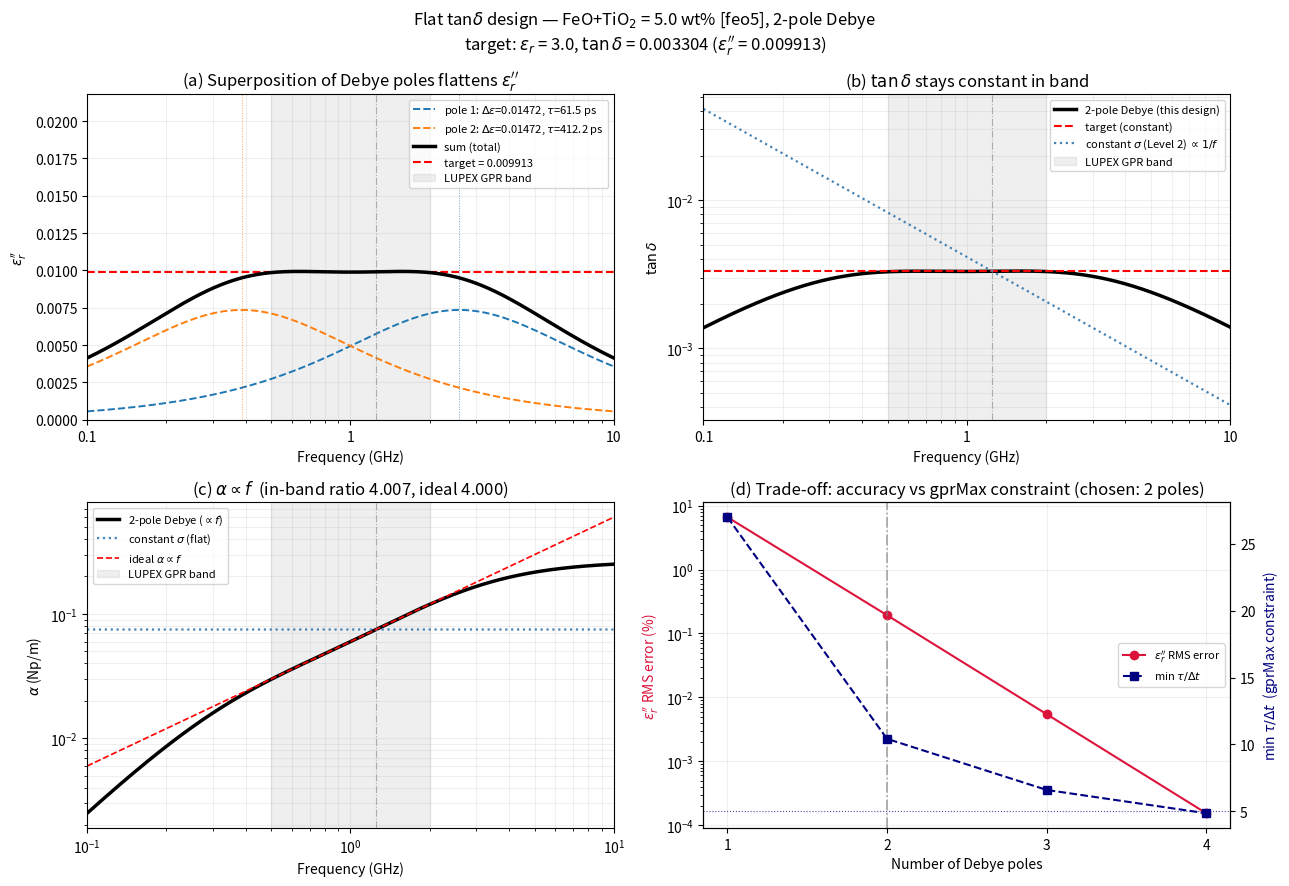

Recreate this plot in Python. (Note: this script raises an exception after producing the figure.)
"""
Flat tan_delta design: multi-pole Debye parameters for a non-dispersive medium
==============================================================================
月南極のレゴリス（イルメナイト <1 wt%）は非分散である。すなわち帯域内で

    eps'  = 一定
    eps'' = 一定      ->      tan_delta = eps''/eps' = 一定

これを gprMax で実現したいが、gprMax の材料モデルは

    #material: eps_r sigma mu_r sigma*     ->  eps'' = sigma/(w eps0)  ∝ 1/f

しか与えず、sigma 一定では tan_delta が 1/f で落ちてしまう（これは Level 2）。
Debye/Lorentz/Drude しか使えないため、**複数の Debye 極を重ね合わせて
eps'' を帯域内で平坦にする**しかない。

    Debye 1 極の eps''(w) = De * (w tau) / (1 + (w tau)^2)
        -> w = 1/tau にピークを持つ山型

    tau を帯域の上下に振り分けて複数重ねると、山どうしが重なって平坦部ができる

このスクリプトは
  (1) 極数 1-4 について「eps'' が目標値一定」となる (De_i, tau_i) を最小二乗で決定
  (2) 極数ごとの平坦度・gprMax の tau > dt 制約・alpha の周波数依存を評価
  (3) 選んだ極数で tan_delta 一定が達成できていることを図で説明
を行う。

なぜ tan_delta 一定が重要か
---------------------------
減衰係数は低損失極限で

    alpha ≈ pi f n tan_delta / c

なので、tan_delta 一定なら alpha ∝ f（帯域 0.5-2.0 GHz で 4.0 倍）。
一方 sigma 一定なら alpha は周波数に依存しない（帯域内比 1.0）。

alpha が周波数依存を持つことは、重心周波数シフト法が機能するための必要条件
である（df_c/dt = -2 pi tan_delta sigma_f^2 は alpha ∝ f を前提とする）。
したがって「非分散」を正しく実装できるかどうかが、手法の成立可否を分ける。

Requirements: numpy, scipy, matplotlib
"""

import os
import io
import datetime

import numpy as np
from scipy.optimize import least_squares

# NumPy 2.0 で np.trapz が np.trapezoid に改名された。どちらの版でも動くようにする。
# （数値計算の中身は同一。ascan_amplitude.py / ascan_spectrum.py と同じ方針。）
_TRAPZ = getattr(np, 'trapezoid', None) or np.trapz
import matplotlib.pyplot as plt
import matplotlib.ticker as ticker

# ---------------------------------------------------------------------------
# [EDIT HERE] 設計条件
# ---------------------------------------------------------------------------
EPS_R = 3.0                    # 比誘電率実部（帯域内で一定にしたい値）

# Heiken/Carrier 経験式（450 MHz 版）で tan_delta を決める
#   tan_delta = 10^(0.033*(FeO+TiO2) + 0.231*rho - 3.061)
HEIKEN_EPS_BASE = 1.843
HEIKEN_TAND_A, HEIKEN_TAND_B, HEIKEN_TAND_C = 0.033, 0.231, 3.061

# 設計対象の組成 [wt%]。月南極域は 5-11 wt% に収束するため 3 点、
# 高Tiバサルト（月の海）の参考値として 20 wt% を併記する。
COMPOSITIONS = {'feo5': 5.0, 'feo7p5': 7.5, 'feo10': 10.0, 'feo20': 20.0}
PRIMARY_KEY = 'feo7p5'         # テキストで解析解との詳細比較を出す組成
                               # （図は全組成について出力する）

BAND_LO, BAND_HI = 0.5e9, 2.0e9    # 平坦化する帯域（LUPEX GPR）
BAND_CENTRE = 1.25e9

N_POLES_LIST = [1, 2, 3, 4]    # 比較する極数
N_POLES_CHOSEN = 2             # 採用する極数（結果を見て決める）

# gprMax の時間刻み制約
DX = 0.0025                    # [m] グリッドサイズ
C0 = 299792458.0               # [m/s]
DT_GPRMAX = DX / (np.sqrt(2.0) * C0)      # 2D クーラン条件
TAU_MIN_SAFE = 5.0             # tau/dt がこれを下回ったら警告

N_FIT = 300                    # フィットに使う帯域内の周波数点数
F_PLOT_LO, F_PLOT_HI = 1e8, 1e10          # 図の周波数範囲

OUTPUT_DIR = '/Volumes/SSD_Kanda_BUFFALO/test_programs_output/flat_tandelta_design'
RESULTS_FILENAME = 'flat_tandelta_design.txt'


# ---------------------------------------------------------------------------
# 1. 目標値の決定
# ---------------------------------------------------------------------------

def density_for_eps(eps_r):
    """eps' = 1.843^rho を eps_r について解いた密度 [g/cm^3]。

    非分散なので eps' は全周波数で同じ値になり、「どの周波数で」という
    但し書きが不要になる。分散性モデル（Level 3b）では eps' 自体が
    周波数依存になるため、基準周波数を決める必要があった。
    """
    return np.log(eps_r) / np.log(HEIKEN_EPS_BASE)


def heiken_tandelta(feotio2_wt, rho):
    """Heiken/Carrier 経験式の tan_delta。周波数に依存しない。"""
    return 10.0 ** (HEIKEN_TAND_A * feotio2_wt + HEIKEN_TAND_B * rho - HEIKEN_TAND_C)


# ---------------------------------------------------------------------------
# 2. 多極 Debye モデル
# ---------------------------------------------------------------------------

def debye_eps_imag(f, poles):
    """eps''(f) = sum_i De_i (w tau_i) / (1 + (w tau_i)^2)。"""
    w = 2.0 * np.pi * np.asarray(f, dtype=float)
    return sum(de * (w * tau) / (1.0 + (w * tau) ** 2) for de, tau in poles)


def debye_eps_real_drop(f, poles):
    """静的値からの eps' の低下量 sum_i De_i (w tau_i)^2 / (1 + (w tau_i)^2)。"""
    w = 2.0 * np.pi * np.asarray(f, dtype=float)
    return sum(de * (w * tau) ** 2 / (1.0 + (w * tau) ** 2) for de, tau in poles)


def debye_eps_real(f, eps_inf, poles):
    """eps'(f) = eps_inf + sum_i De_i / (1 + (w tau_i)^2)。"""
    w = 2.0 * np.pi * np.asarray(f, dtype=float)
    return eps_inf + sum(de / (1.0 + (w * tau) ** 2) for de, tau in poles)


# ---------------------------------------------------------------------------
# 3a. 解析解（2 極・最大平坦）
# ---------------------------------------------------------------------------

def analytic_two_pole(target_eps_imag):
    """2 極の場合の解析解（帯域中心で最大平坦）。導出は README 4.2 節。

    u = ln(w/w_c) と置き、緩和周波数を w_c e^{±s} に対称配置して振幅を
    等しく De とすると、Debye の和が双曲線関数で書ける:

        eps''(u) / De = (1/2) [ sech(u - s) + sech(u + s) ]

    中心 u=0 での 2 階微分をゼロにする（最大平坦条件）と

        sech(s) [ tanh^2 s - sech^2 s ] = 0   ->   sinh s = 1
        s = arcsinh(1) = ln(1 + sqrt(2)) = 0.881374

    となり、緩和周波数比は e^{2s} = 3 + 2 sqrt(2) = 5.828427 に決まる。
    中心での値は sech(s) = 1/sqrt(2) なので、目標に合わせるには
    De = sqrt(2) * eps''_target とすればよい。

    数値解はこれを出発点に、有限帯域全体で等リップルになるよう精密化したもの。
    """
    s_opt = np.arcsinh(1.0)                     # = ln(1 + sqrt(2))
    f_c = np.sqrt(BAND_LO * BAND_HI)            # 帯域の幾何中心
    tau = sorted([1.0 / (2 * np.pi * f_c * np.exp(s_opt)),
                  1.0 / (2 * np.pi * f_c * np.exp(-s_opt))])
    de = np.sqrt(2.0) * target_eps_imag
    poles = [(de, t) for t in tau]
    f = np.geomspace(BAND_LO, BAND_HI, N_FIT)
    eps_inf = EPS_R - float(np.interp(BAND_CENTRE, f, debye_eps_real_drop(f, poles)))
    return eps_inf, poles, s_opt


def continuum_flatness():
    """連続極限の確認: ln(tau) に一様な密度 D で分布させると eps'' は厳密に一定。

        eps''(w) = int D (w tau)/(1 + (w tau)^2) d(ln tau)
                 = D int (1/2) sech(u) du = D pi/2

    これが「対数等間隔に極を置けば平坦になる」ことの原理であり、
    有限個の極はこの連続分布を離散サンプルしていることになる。
    """
    u = np.linspace(-40, 40, 400001)
    return float(_TRAPZ(0.5 / np.cosh(u), u)), np.pi / 2


# ---------------------------------------------------------------------------
# 3. eps'' を平坦にする極の決定（数値解）
# ---------------------------------------------------------------------------

def design_flat_poles(target_eps_imag, n_poles):
    """eps'' が帯域内で target_eps_imag 一定になる n 極 Debye を決める。

    最適化変数は [De_1..De_n, log(tau_1)..log(tau_n)]。
    tau を対数で扱うのは、桁をまたぐ探索を安定させるため。
    下限は gprMax の制約 tau > dt に余裕を持たせて 2*dt とする。

    初期値の tau は帯域の少し外側（0.35-3 GHz 相当）に対数等間隔で置く。
    帯域端まで平坦にするには、ピークを帯域の外に出す必要があるため。
    """
    f = np.geomspace(BAND_LO, BAND_HI, N_FIT)

    def unpack(x):
        return list(zip(x[:n_poles], np.exp(x[n_poles:])))

    tau_seed = np.geomspace(1.0 / (2 * np.pi * 3e9),
                            1.0 / (2 * np.pi * 0.35e9), n_poles)
    if n_poles == 1:
        tau_seed = np.array([1.0 / (2 * np.pi * 1e9)])

    x0 = np.concatenate([np.full(n_poles, target_eps_imag * 1.5), np.log(tau_seed)])
    lo = np.concatenate([np.zeros(n_poles), np.full(n_poles, np.log(2 * DT_GPRMAX))])
    hi = np.concatenate([np.full(n_poles, 1.0), np.full(n_poles, np.log(1e-8))])

    history = []

    def residual(x):
        res = debye_eps_imag(f, unpack(x)) / target_eps_imag - 1.0
        history.append((np.array(x, copy=True), 100 * np.sqrt(np.mean(res ** 2))))
        return res

    r = least_squares(residual, x0, bounds=(lo, hi),
                      xtol=1e-15, ftol=1e-15, max_nfev=20000)

    poles = sorted(unpack(r.x), key=lambda p: p[1])
    design_flat_poles.history = history        # 収束過程の作図用（4.2 節）
    # eps' が帯域中心で EPS_R になるよう eps_inf を決める
    eps_inf = EPS_R - float(np.interp(BAND_CENTRE, f,
                                      debye_eps_real_drop(f, poles)))
    return eps_inf, poles


def evaluate(eps_inf, poles, target_eps_imag):
    """設計した極の性能を評価する。"""
    f = np.geomspace(BAND_LO, BAND_HI, N_FIT)
    ei = debye_eps_imag(f, poles)
    er = debye_eps_real(f, eps_inf, poles)
    td = ei / er
    alpha = attenuation(f, er, td)
    return dict(
        rms_eps_imag=100 * np.sqrt(np.mean((ei / target_eps_imag - 1.0) ** 2)),
        ptp_tand=100 * (td.max() - td.min()) / td.mean(),
        ptp_eps_real=100 * (er.max() - er.min()) / er.mean(),
        alpha_ratio=alpha[-1] / alpha[0],
        tau_min_ratio=min(t for _, t in poles) / DT_GPRMAX,
        f=f, eps_re=er, eps_im=ei, tand=td, alpha=alpha,
    )


def attenuation(f, eps_re, tand):
    """減衰係数 alpha [Np/m]（厳密式）。

        alpha = (w/c) sqrt(eps'/2) sqrt( sqrt(1 + tan_delta^2) - 1 )

    低損失極限では alpha -> pi f sqrt(eps') tan_delta / c となり、
    tan_delta 一定なら alpha ∝ f になる。
    """
    w = 2.0 * np.pi * np.asarray(f, dtype=float)
    return (w / C0) * np.sqrt(eps_re / 2.0) * np.sqrt(np.sqrt(1.0 + tand ** 2) - 1.0)


# ---------------------------------------------------------------------------
# 4. 作図
# ---------------------------------------------------------------------------

def plot_design(key, feotio2_wt, target, eps_inf, poles, ev, all_ev):
    """設計結果を 4 パネルで説明する図。

    (a) 各極の eps'' と、その和が帯域内で平坦になる様子
    (b) tan_delta が一定になっていること（sigma 一定の場合と対比）
    (c) alpha が f に比例すること（sigma 一定の場合と対比）
    (d) 極数ごとの平坦度と gprMax 制約のトレードオフ
    """
    f = np.geomspace(F_PLOT_LO, F_PLOT_HI, 800)
    fg = f / 1e9

    fig, axes = plt.subplots(2, 2, figsize=(13, 9))
    fig.suptitle(
        f'Flat tan$\\delta$ design — FeO+TiO$_2$ = {feotio2_wt} wt% [{key}], '
        f'{len(poles)}-pole Debye\n'
        rf'target: $\varepsilon_r$ = {EPS_R}, $\tan\delta$ = {target / EPS_R:.6f} '
        rf'($\varepsilon_r^{{\prime\prime}}$ = {target:.6f})', fontsize=12)
    ax_a, ax_b, ax_c, ax_d = axes[0, 0], axes[0, 1], axes[1, 0], axes[1, 1]

    def deco(ax, logx=True):
        if logx:
            ax.set_xscale('log')
            ax.set_xlim(F_PLOT_LO / 1e9, F_PLOT_HI / 1e9)
            ax.xaxis.set_major_formatter(ticker.FuncFormatter(
                lambda x, _: f'{x:.1g}' if x < 1 else f'{int(x)}'))
        ax.axvspan(BAND_LO / 1e9, BAND_HI / 1e9, alpha=0.12, color='gray',
                   label='LUPEX GPR band')
        ax.axvline(BAND_CENTRE / 1e9, color='gray', lw=0.8, ls='-.', alpha=0.6)
        ax.set_xlabel('Frequency (GHz)')
        ax.grid(True, which='both', alpha=0.2)

    # --- (a) 極の重ね合わせ ---
    for i, (de, tau) in enumerate(poles):
        ax_a.plot(fg, debye_eps_imag(f, [(de, tau)]), ls='--', lw=1.4,
                  label=rf'pole {i + 1}: $\Delta\varepsilon$={de:.5f}, '
                        rf'$\tau$={tau * 1e12:.1f} ps')
        ax_a.axvline(1.0 / (2 * np.pi * tau) / 1e9, color='C%d' % i,
                     lw=0.7, ls=':', alpha=0.7)
    ax_a.plot(fg, debye_eps_imag(f, poles), 'k-', lw=2.5, label='sum (total)', zorder=5)
    ax_a.axhline(target, color='r', lw=1.5, ls='--', label=f'target = {target:.6f}')
    deco(ax_a)
    ax_a.set_ylabel(r"$\varepsilon_r''$")
    ax_a.set_title("(a) Superposition of Debye poles flattens $\\varepsilon_r''$")
    ax_a.set_ylim(0, target * 2.2)
    ax_a.legend(fontsize=8, loc='upper right')

    # --- (b) tan_delta ---
    er = debye_eps_real(f, eps_inf, poles)
    td = debye_eps_imag(f, poles) / er
    sigma_eq = 2 * np.pi * BAND_CENTRE * 8.8541878128e-12 * target   # 同じ eps'' を与える sigma
    td_sigma = sigma_eq / (2 * np.pi * f * 8.8541878128e-12 * EPS_R)
    ax_b.plot(fg, td, 'k-', lw=2.5, label=f'{len(poles)}-pole Debye (this design)')
    ax_b.axhline(target / EPS_R, color='r', lw=1.5, ls='--', label='target (constant)')
    ax_b.plot(fg, td_sigma, color='steelblue', lw=1.6, ls=':',
              label=r'constant $\sigma$ (Level 2) $\propto 1/f$')
    deco(ax_b)
    ax_b.set_yscale('log')
    ax_b.set_ylabel(r'$\tan\delta$')
    ax_b.set_title(r'(b) $\tan\delta$ stays constant in band')
    ax_b.legend(fontsize=8, loc='upper right')

    # --- (c) alpha ---
    al = attenuation(f, er, td)
    al_sigma = attenuation(f, np.full_like(f, EPS_R), td_sigma)
    ax_c.plot(fg, al, 'k-', lw=2.5, label=f'{len(poles)}-pole Debye ($\\propto f$)')
    ax_c.plot(fg, al_sigma, color='steelblue', lw=1.6, ls=':',
              label=r'constant $\sigma$ (flat)')
    ideal = al[np.argmin(abs(f - BAND_CENTRE))] * (f / BAND_CENTRE)
    ax_c.plot(fg, ideal, color='r', lw=1.2, ls='--', label=r'ideal $\alpha \propto f$')
    deco(ax_c)
    ax_c.set_xscale('log'); ax_c.set_yscale('log')
    ax_c.set_ylabel(r'$\alpha$ (Np/m)')
    ax_c.set_title(rf'(c) $\alpha \propto f$  (in-band ratio {ev["alpha_ratio"]:.3f}, ideal 4.000)')
    ax_c.legend(fontsize=8, loc='upper left')

    # --- (d) 極数のトレードオフ ---
    ns = sorted(all_ev)
    rms = [all_ev[n]['rms_eps_imag'] for n in ns]
    tau_r = [all_ev[n]['tau_min_ratio'] for n in ns]
    ax_d.set_xscale('linear')
    ln1 = ax_d.plot(ns, rms, 'o-', color='crimson', label=r"$\varepsilon_r''$ RMS error")
    ax_d.set_yscale('log')
    ax_d.set_xlabel('Number of Debye poles')
    ax_d.set_ylabel(r"$\varepsilon_r''$ RMS error (%)", color='crimson')
    ax_d.set_xticks(ns)
    ax_d.grid(True, alpha=0.2)
    ax2 = ax_d.twinx()
    ln2 = ax2.plot(ns, tau_r, 's--', color='navy', label=r'min $\tau/\Delta t$')
    ax2.axhline(TAU_MIN_SAFE, color='navy', lw=0.8, ls=':', alpha=0.7)
    ax2.set_ylabel(r'min $\tau / \Delta t$  (gprMax constraint)', color='navy')
    ax_d.axvline(N_POLES_CHOSEN, color='gray', lw=1.2, ls='-.', alpha=0.7)
    ax_d.set_title(f'(d) Trade-off: accuracy vs gprMax constraint '
                   f'(chosen: {N_POLES_CHOSEN} poles)')
    lns = ln1 + ln2
    ax_d.legend(lns, [l.get_label() for l in lns], fontsize=8, loc='center right')

    plt.tight_layout()
    os.makedirs(OUTPUT_DIR, exist_ok=True)
    name = f'flat_tandelta_{key}'
    for ext in ('png', 'pdf'):
        plt.savefig(os.path.join(OUTPUT_DIR, f'{name}.{ext}'),
                    dpi=150 if ext == 'png' else 300, bbox_inches='tight')
    print(f'プロット保存: {OUTPUT_DIR}/{name}.png/.pdf')
    plt.close(fig)



def plot_parameter_search(key, feotio2_wt, target, poles_num, eps_inf_num):
    """パラメータ絞り込み過程を説明する図（4 パネル）。

    (a) 極の間隔 s だけを振ったときの eps'' の形状変化
        -> なぜ特定の s でだけ平坦になるかが見える
    (b) (s, De) 平面上の誤差ランドスケープと、解析解・数値解の位置
    (c) 最小二乗の収束履歴（残差 RMS の推移）
    (d) 解析解（最大平坦）と数値解（等リップル）の帯域内リップル比較
    """
    f = np.geomspace(BAND_LO, BAND_HI, N_FIT)
    f_c = np.sqrt(BAND_LO * BAND_HI)
    s_analytic = np.arcsinh(1.0)

    def poles_from(s_val, de):
        return [(de, 1.0 / (2 * np.pi * f_c * np.exp(+s_val))),
                (de, 1.0 / (2 * np.pi * f_c * np.exp(-s_val)))]

    def rms_of(s_val, de):
        return 100 * np.sqrt(np.mean(
            (debye_eps_imag(f, poles_from(s_val, de)) / target - 1.0) ** 2))

    # 数値解を (s, De) に読み替える
    tau_n = sorted(t for _, t in poles_num)
    s_num = 0.5 * np.log((1.0 / tau_n[0]) / (1.0 / tau_n[1]))
    de_num = poles_num[0][0]

    fig, axes = plt.subplots(2, 2, figsize=(13, 9))
    fig.suptitle(
        f'Parameter search for flat $\\varepsilon_r\'\'$ — '
        f'FeO+TiO$_2$ = {feotio2_wt} wt% [{key}], 2-pole Debye',
        fontsize=12)
    ax_a, ax_b, ax_c, ax_d = axes[0, 0], axes[0, 1], axes[1, 0], axes[1, 1]

    # --- (a) 間隔 s のスキャン ---
    fp = np.geomspace(BAND_LO / 3, BAND_HI * 3, 500)
    for s_val, col in [(0.3, 'C0'), (0.6, 'C1'), (s_analytic, 'C2'),
                       (1.2, 'C3'), (1.8, 'C4')]:
        de = target / (1.0 / np.cosh(s_val))     # 中心値が target になるよう規格化
        lab = (rf'$s$={s_val:.3f} (analytic)' if abs(s_val - s_analytic) < 1e-6
               else rf'$s$={s_val:.2f}')
        ax_a.plot(fp / 1e9, debye_eps_imag(fp, poles_from(s_val, de)),
                  color=col, lw=1.8 if abs(s_val - s_analytic) < 1e-6 else 1.2,
                  label=lab)
    ax_a.axhline(target, color='r', ls='--', lw=1.5, label='target')
    ax_a.axvspan(BAND_LO / 1e9, BAND_HI / 1e9, alpha=0.12, color='gray',
                 label='LUPEX GPR band')
    ax_a.set_xscale('log')
    ax_a.set_xlabel('Frequency (GHz)')
    ax_a.set_ylabel(r"$\varepsilon_r''$")
    ax_a.set_title(r'(a) Effect of pole spacing $s$ (amplitude renormalised)')
    ax_a.set_ylim(0, target * 1.6)
    ax_a.grid(alpha=0.2, which='both')
    ax_a.legend(fontsize=8)

    # --- (b) 誤差ランドスケープ ---
    s_grid = np.linspace(0.3, 1.8, 160)
    de_grid = np.linspace(de_num * 0.75, de_num * 1.30, 160)
    S, D = np.meshgrid(s_grid, de_grid)
    Z = np.empty_like(S)
    for i in range(S.shape[0]):
        for j in range(S.shape[1]):
            Z[i, j] = rms_of(S[i, j], D[i, j])
    cs = ax_b.contourf(S, D, np.log10(np.maximum(Z, 1e-3)), levels=30, cmap='viridis')
    fig.colorbar(cs, ax=ax_b, label=r'$\log_{10}$ (RMS error %)')
    ax_b.contour(S, D, np.log10(np.maximum(Z, 1e-3)), levels=12,
                 colors='w', linewidths=0.4, alpha=0.5)
    ax_b.plot(s_analytic, np.sqrt(2) * target, 'w*', ms=16, mec='k', mew=1.0,
              label=r'analytic (max-flat): $s=\mathrm{arcsinh}\,1$')
    ax_b.plot(s_num, de_num, 'r o', ms=9, mec='k', mew=1.0,
              label='numerical (equiripple)')
    hist = getattr(design_flat_poles, 'history', None)
    if hist:
        path_s, path_d = [], []
        for x, _ in hist:
            t = np.sort(np.exp(x[2:]))
            path_s.append(0.5 * np.log((1 / t[0]) / (1 / t[1])))
            path_d.append(x[0])
        ax_b.plot(path_s, path_d, 'w.-', lw=0.8, ms=3, alpha=0.8,
                  label='optimiser path')
    ax_b.set_xlabel(r'pole spacing $s$  (relaxation freqs at $f_c e^{\pm s}$)')
    ax_b.set_ylabel(r'$\Delta\varepsilon$ per pole')
    ax_b.set_title('(b) RMS error landscape')
    ax_b.legend(fontsize=8, loc='upper left')

    # --- (c) 収束履歴 ---
    if hist:
        costs = [c for _, c in hist]
        ax_c.plot(range(len(costs)), costs, 'k-', lw=1.4)
        ax_c.axhline(rms_of(s_analytic, np.sqrt(2) * target), color='C2',
                     ls='--', lw=1.4, label='analytic (max-flat) start')
        ax_c.axhline(costs[-1], color='r', ls=':', lw=1.4,
                     label=f'converged: {costs[-1]:.3f}%')
        ax_c.set_yscale('log')
        ax_c.set_xlabel('least-squares function evaluation')
        ax_c.set_ylabel(r"$\varepsilon_r''$ RMS error (%)")
        ax_c.set_title('(c) Convergence of the numerical refinement')
        ax_c.grid(alpha=0.2, which='both')
        ax_c.legend(fontsize=8)

    # --- (d) 解析解 vs 数値解のリップル ---
    de_a = np.sqrt(2) * target
    ripple_a = 100 * (debye_eps_imag(f, poles_from(s_analytic, de_a)) / target - 1)
    ripple_n = 100 * (debye_eps_imag(f, poles_num) / target - 1)
    ax_d.plot(f / 1e9, ripple_a, color='C2', lw=1.8,
              label=f'analytic (max-flat): RMS {rms_of(s_analytic, de_a):.3f}%')
    ax_d.plot(f / 1e9, ripple_n, 'r-', lw=1.8,
              label=f'numerical (equiripple): RMS {rms_of(s_num, de_num):.3f}%')
    ax_d.axhline(0, color='k', lw=0.8)
    ax_d.set_xscale('log')
    ax_d.set_xlabel('Frequency (GHz)')
    ax_d.set_ylabel(r"$\varepsilon_r''$ deviation from target (%)")
    ax_d.set_title('(d) Max-flat vs equiripple over the finite band')
    ax_d.grid(alpha=0.2, which='both')
    ax_d.legend(fontsize=8)
    ax_d.xaxis.set_major_formatter(ticker.FuncFormatter(
        lambda x, _: f'{x:.1g}' if x < 1 else f'{int(x)}'))

    plt.tight_layout()
    os.makedirs(OUTPUT_DIR, exist_ok=True)
    name = f'flat_tandelta_search_{key}'
    for ext in ('png', 'pdf'):
        plt.savefig(os.path.join(OUTPUT_DIR, f'{name}.{ext}'),
                    dpi=150 if ext == 'png' else 300, bbox_inches='tight')
    print(f'プロット保存: {OUTPUT_DIR}/{name}.png/.pdf')
    plt.close(fig)


# ---------------------------------------------------------------------------
# 5. main
# ---------------------------------------------------------------------------

def main():
    buf = io.StringIO()

    def _p(*args, **kwargs):
        print(*args, **kwargs)
        print(*args, **kwargs, file=buf)

    rho = density_for_eps(EPS_R)
    _p('=' * 78)
    _p('帯域内で tan_delta を一定に保つ多極 Debye パラメータの設計')
    _p('=' * 78)
    _p(f'帯域          : {BAND_LO / 1e9:.2f} - {BAND_HI / 1e9:.2f} GHz')
    _p(f'eps_r         : {EPS_R}  (非分散なので全周波数で一定)')
    _p(f'密度          : rho = {rho:.6f} g/cm^3   (eps_r = 1.843^rho の解)')
    _p(f'gprMax dt     : {DT_GPRMAX * 1e12:.3f} ps  (dx = {DX} m, 2D クーラン条件)')
    _p('')
    _p('注: eps_r は組成に依らないので、全組成で密度・走時・幾何減衰が共通になる。')
    _p('    違いは吸収だけなので、組成の効果だけを切り出して比較できる。')

    all_results = {}
    for key, wt in COMPOSITIONS.items():
        tand_target = heiken_tandelta(wt, rho)
        target = EPS_R * tand_target

        _p('\n' + '=' * 78)
        _p(f'FeO+TiO2 = {wt} wt%  [{key}]')
        _p('=' * 78)
        _p(f'  Heiken 経験式 tan_delta = {tand_target:.6f}   '
           f'-> 目標 eps_imag = {target:.6f}')

        evs = {}
        for n in N_POLES_LIST:
            eps_inf, poles = design_flat_poles(target, n)
            ev = evaluate(eps_inf, poles, target)
            ev['eps_inf'], ev['poles'] = eps_inf, poles
            evs[n] = ev

        _p(f"\n  {'極数':>4}{'eps_imag RMS':>15}{'tand p-p':>11}"
           f"{'eps_re p-p':>13}{'alpha 比':>10}{'min tau/dt':>13}{'判定':>8}")
        for n in N_POLES_LIST:
            ev = evs[n]
            ok = 'OK' if ev['tau_min_ratio'] >= TAU_MIN_SAFE else 'tau 小'
            _p(f"  {n:>4}{ev['rms_eps_imag']:>14.3f}%{ev['ptp_tand']:>10.3f}%"
               f"{ev['ptp_eps_real']:>12.3f}%{ev['alpha_ratio']:>10.3f}"
               f"{ev['tau_min_ratio']:>13.1f}{ok:>8}")

        ev = evs[N_POLES_CHOSEN]
        eps_inf, poles = ev['eps_inf'], ev['poles']
        _p(f'\n  --- 採用: {N_POLES_CHOSEN} 極 ---')
        for i, (de, tau) in enumerate(poles):
            _p(f'    極{i + 1}: De = {de:.6f}, tau = {tau * 1e12:.2f} ps  '
               f'(緩和ピーク {1.0 / (2 * np.pi * tau) / 1e9:.3f} GHz, '
               f'tau/dt = {tau / DT_GPRMAX:.1f})')
        _p(f'\n  gprMax 記述:')
        _p(f'    #material: {eps_inf:.6f} 0 1 0 regolith')
        _p('    #add_dispersion_debye: {}{} regolith'.format(
            len(poles), ''.join(f' {de:.6f} {tau:.6e}' for de, tau in poles)))

        _p(f'\n  帯域内の検算:')
        for f0 in (BAND_LO, BAND_CENTRE, BAND_HI):
            i = np.argmin(abs(ev['f'] - f0))
            _p(f"    f = {f0 / 1e9:>4.2f} GHz: eps_re = {ev['eps_re'][i]:.5f}, "
               f"eps_imag = {ev['eps_im'][i]:.6f}, tand = {ev['tand'][i]:.6f}, "
               f"alpha = {ev['alpha'][i]:.4f} Np/m")

        all_results[key] = (wt, target, eps_inf, poles, ev, evs)

    # --- 解析解との比較（主対象のみ）---
    wt, target, eps_inf, poles, ev, evs = all_results[PRIMARY_KEY]
    _p('\n' + '=' * 78)
    _p(f'解析解との比較  [{PRIMARY_KEY}]')
    _p('=' * 78)
    num_int, exact = continuum_flatness()
    _p(f'  連続極限の確認: int (1/2) sech(u) du = {num_int:.9f}  '
       f'(= pi/2 = {exact:.9f})')
    _p('    -> ln(tau) に一様分布させると eps_imag は厳密に一定になる。')
    _p('       これが対数等間隔で平坦化できることの原理。')
    eps_inf_a, poles_a, s_a = analytic_two_pole(target)
    f_c = np.sqrt(BAND_LO * BAND_HI)
    _p(f'\n  解析解（最大平坦）: s = arcsinh(1) = {s_a:.6f}')
    _p(f'    緩和周波数比 = e^(2s) = {np.exp(2 * s_a):.6f}  '
       f'(= 3 + 2*sqrt(2) = {3 + 2 * np.sqrt(2):.6f})')
    _p(f'    f_c = {f_c / 1e9:.4f} GHz -> 緩和周波数 '
       f'{f_c * np.exp(-s_a) / 1e9:.4f}, {f_c * np.exp(s_a) / 1e9:.4f} GHz')
    for i, (de, tau) in enumerate(poles_a):
        _p(f'    極{i + 1}: De = {de:.6f}, tau = {tau * 1e12:.2f} ps')
    ev_a = evaluate(eps_inf_a, poles_a, target)
    _p(f'\n  {"":>22}{"eps_imag RMS":>15}{"tand p-p":>11}{"alpha 比":>10}')
    _p(f'  {"解析解 (最大平坦)":>22}{ev_a["rms_eps_imag"]:>14.3f}%'
       f'{ev_a["ptp_tand"]:>10.3f}%{ev_a["alpha_ratio"]:>10.3f}')
    _p(f'  {"数値解 (等リップル)":>22}{ev["rms_eps_imag"]:>14.3f}%'
       f'{ev["ptp_tand"]:>10.3f}%{ev["alpha_ratio"]:>10.3f}')
    _p('\n  解析解は「中心で最大平坦」、数値解は「帯域全体で等リップル」。')
    _p('  有限帯域では等リップル解のほうが RMS が小さくなる（Chebyshev 的）。')
    _p('  解析解は出発点と検算に使い、実装には数値解を採用する。')

    # --- 図は全組成について出力する ---
    # tau は全組成で共通、De だけが tan_delta に比例するため図の形状は相似だが、
    # 縦軸の絶対値（eps'' と alpha）は組成ごとに異なるので個別に出す。
    _p('\n' + '=' * 78)
    _p('作図')
    _p('=' * 78)
    for key, (wt_i, target_i, eps_inf_i, poles_i, ev_i, evs_i) in all_results.items():
        # plot_parameter_search が参照する収束履歴を、その組成で取り直す
        design_flat_poles(target_i, N_POLES_CHOSEN)
        plot_design(key, wt_i, target_i, eps_inf_i, poles_i, ev_i, evs_i)
        plot_parameter_search(key, wt_i, target_i, poles_i, eps_inf_i)

    _p('\n' + '=' * 78)
    _p('組成間の比較（採用した極数）')
    _p('=' * 78)
    _p(f"  {'組成':>8}{'wt%':>7}{'tan_delta':>12}{'eps_inf':>11}"
       f"{'De (各極)':>12}{'alpha@1.25':>12}{'alpha 比':>10}")
    for key, (wt, target, eps_inf, poles, ev, _) in all_results.items():
        i = np.argmin(abs(ev['f'] - BAND_CENTRE))
        _p(f"  {key:>8}{wt:>7.1f}{target / EPS_R:>12.6f}{eps_inf:>11.6f}"
           f"{poles[0][0]:>12.6f}{ev['alpha'][i]:>12.4f}{ev['alpha_ratio']:>10.3f}")
    _p('\n  tau は全組成で共通、De だけが tan_delta に比例する。')
    _p('  -> 組成を変えても緩和の「形」は同じで、振幅だけが変わる。')

    buf.write(f'\n[Generated: {datetime.datetime.now():%Y-%m-%d %H:%M:%S}]\n')
    os.makedirs(OUTPUT_DIR, exist_ok=True)
    out_path = os.path.join(OUTPUT_DIR, RESULTS_FILENAME)
    with open(out_path, 'w', encoding='utf-8') as fh:
        fh.write(buf.getvalue())
    print(f'\nAll results saved to: {out_path}')


if __name__ == '__main__':
    main()
